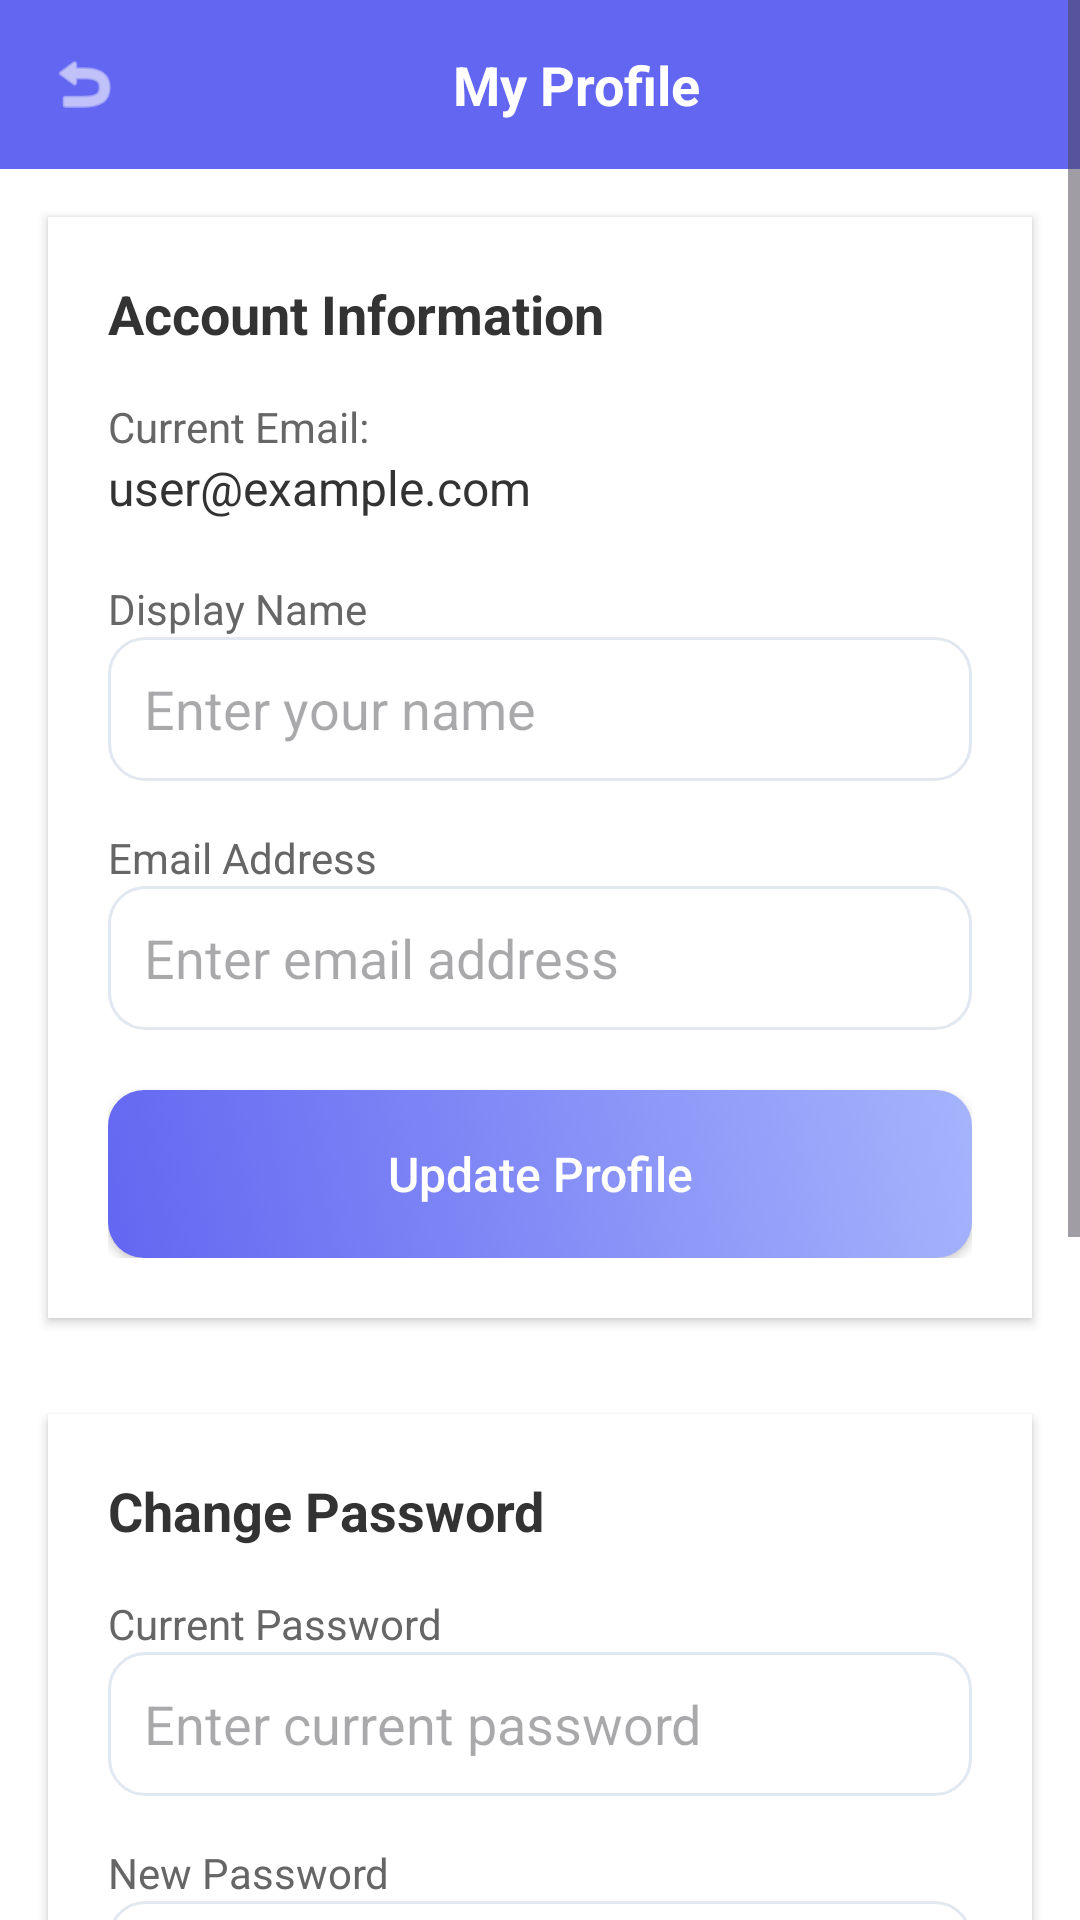

Reconstruct the res/layout file that produces this screen, plus the resources it refers to.
<!-- AndroidManifest.xml: application theme Theme.EcommerceAPP -->
<!-- res/layout/activity_profile.xml -->
<?xml version="1.0" encoding="utf-8"?>
<ScrollView xmlns:android="http://schemas.android.com/apk/res/android"
    android:layout_width="match_parent"
    android:layout_height="match_parent"
    android:background="@color/background">

    <LinearLayout
        android:layout_width="match_parent"
        android:layout_height="wrap_content"
        android:orientation="vertical"
        android:paddingBottom="200dp">

        
        <LinearLayout
            android:layout_width="match_parent"
            android:layout_height="wrap_content"
            android:background="@color/primary"
            android:padding="16dp"
            android:gravity="center_vertical">

            <ImageView
                android:id="@+id/backButton"
                android:layout_width="24dp"
                android:layout_height="24dp"
                android:src="@android:drawable/ic_menu_revert"
                android:tint="@color/white" />

            <TextView
                android:layout_width="0dp"
                android:layout_height="wrap_content"
                android:layout_weight="1"
                android:text="My Profile"
                android:textColor="@color/white"
                android:textSize="18sp"
                android:textStyle="bold"
                android:gravity="center" />

        </LinearLayout>

        
        <LinearLayout
            android:layout_width="match_parent"
            android:layout_height="wrap_content"
            android:background="#FFFFFF"
            android:orientation="vertical"
            android:padding="20dp"
            android:layout_margin="16dp"
            android:elevation="2dp">

            <TextView
                android:layout_width="match_parent"
                android:layout_height="wrap_content"
                android:text="Account Information"
                android:textSize="18sp"
                android:textStyle="bold"
                android:textColor="#333333"
                android:layout_marginBottom="16dp" />

            <TextView
                android:layout_width="match_parent"
                android:layout_height="wrap_content"
                android:text="Current Email:"
                android:textSize="14sp"
                android:textColor="#666666" />

            <TextView
                android:id="@+id/userEmailText"
                android:layout_width="match_parent"
                android:layout_height="wrap_content"
                android:text="user@example.com"
                android:textSize="16sp"
                android:textColor="#333333"
                android:layout_marginBottom="20dp" />

            <TextView
                android:layout_width="match_parent"
                android:layout_height="wrap_content"
                android:text="Display Name"
                android:textSize="14sp"
                android:textColor="#666666" />

            <EditText
                android:id="@+id/editName"
                android:layout_width="match_parent"
                android:layout_height="48dp"
                android:background="@drawable/edit_text_background"
                android:hint="Enter your name"
                android:textColor="@color/black"
                android:padding="12dp"
                android:layout_marginBottom="16dp" />

            <TextView
                android:layout_width="match_parent"
                android:layout_height="wrap_content"
                android:text="Email Address"
                android:textSize="14sp"
                android:textColor="#666666" />

            <EditText
                android:id="@+id/editEmail"
                android:layout_width="match_parent"
                android:layout_height="48dp"
                android:background="@drawable/edit_text_background"
                android:hint="Enter email address"
                android:inputType="textEmailAddress"
                android:textColor="@color/black"
                android:padding="12dp"
                android:layout_marginBottom="20dp" />

            <androidx.appcompat.widget.AppCompatButton
                android:id="@+id/updateProfileBtn"
                android:layout_width="match_parent"
                android:layout_height="56dp"
                android:background="@drawable/button_background"
                android:text="Update Profile"
                android:textAllCaps="false"
                android:textColor="@color/white"
                android:textSize="16sp" />

        </LinearLayout>

        
        <LinearLayout
            android:layout_width="match_parent"
            android:layout_height="wrap_content"
            android:background="#FFFFFF"
            android:orientation="vertical"
            android:padding="20dp"
            android:layout_margin="16dp"
            android:elevation="2dp">

            <TextView
                android:layout_width="match_parent"
                android:layout_height="wrap_content"
                android:text="Change Password"
                android:textSize="18sp"
                android:textStyle="bold"
                android:textColor="#333333"
                android:layout_marginBottom="16dp" />

            <TextView
                android:layout_width="match_parent"
                android:layout_height="wrap_content"
                android:text="Current Password"
                android:textSize="14sp"
                android:textColor="#666666" />

            <EditText
                android:id="@+id/editCurrentPassword"
                android:layout_width="match_parent"
                android:layout_height="48dp"
                android:background="@drawable/edit_text_background"
                android:hint="Enter current password"
                android:textColor="@color/black"
                android:inputType="textPassword"
                android:padding="12dp"
                android:layout_marginBottom="16dp" />

            <TextView
                android:layout_width="match_parent"
                android:layout_height="wrap_content"
                android:text="New Password"
                android:textSize="14sp"
                android:textColor="#666666" />

            <EditText
                android:id="@+id/editNewPassword"
                android:layout_width="match_parent"
                android:layout_height="48dp"
                android:background="@drawable/edit_text_background"
                android:hint="Enter new password (min 6 characters)"
                android:textColor="@color/black"
                android:inputType="textPassword"
                android:padding="12dp"
                android:layout_marginBottom="20dp" />

            <androidx.appcompat.widget.AppCompatButton
                android:id="@+id/changePasswordBtn"
                android:layout_width="match_parent"
                android:layout_height="56dp"
                android:background="@drawable/button_background"
                android:text="Change Password"
                android:textAllCaps="false"
                android:textColor="@color/white"
                android:textSize="16sp" />

        </LinearLayout>

    </LinearLayout>

</ScrollView>
<!-- resources referenced by this layout -->
<resources>
  <color name="background">#FFFFFF</color>
  <color name="black">#000000</color>
  <color name="primary">#6366F1</color>
  <color name="white">#FFFFFF</color>
  <!-- drawable button_background (drawable) -->
  <?xml version="1.0" encoding="utf-8"?>
  <selector xmlns:android="http://schemas.android.com/apk/res/android">
      <item android:state_pressed="true">
          <shape>
              <solid android:color="@color/primaryDark" />
              <corners android:radius="12dp" />
              <stroke android:width="0dp" />
          </shape>
      </item>
      <item>
          <shape>
              <gradient
                  android:startColor="@color/primary"
                  android:endColor="@color/primaryLight"
                  android:angle="45" />
              <corners android:radius="12dp" />
              <stroke android:width="0dp" />
          </shape>
      </item>
  </selector>
  <!-- drawable edit_text_background (drawable) -->
  <?xml version="1.0" encoding="utf-8"?>
  <selector xmlns:android="http://schemas.android.com/apk/res/android">
      <item android:state_focused="true">
          <shape>
              <solid android:color="@color/inputBackground" />
              <corners android:radius="12dp" />
              <stroke
                  android:width="2dp"
                  android:color="@color/inputFocused" />
          </shape>
      </item>
      <item>
          <shape>
              <solid android:color="@color/inputBackground" />
              <corners android:radius="12dp" />
              <stroke
                  android:width="1dp"
                  android:color="@color/inputBorder" />
          </shape>
      </item>
  </selector>
  <style name="Theme.EcommerceAPP" parent="Base.Theme.EcommerceAPP" />
  <color name="primaryDark">#4F46E5</color>
  <color name="primaryLight">#A5B4FC</color>
  <color name="inputBackground">#FFFFFF</color>
  <color name="inputFocused">#6366F1</color>
  <color name="inputBorder">#E2E8F0</color>
  <style name="Base.Theme.EcommerceAPP" parent="Theme.Material3.DayNight.NoActionBar">
          
          
      </style>
</resources>
